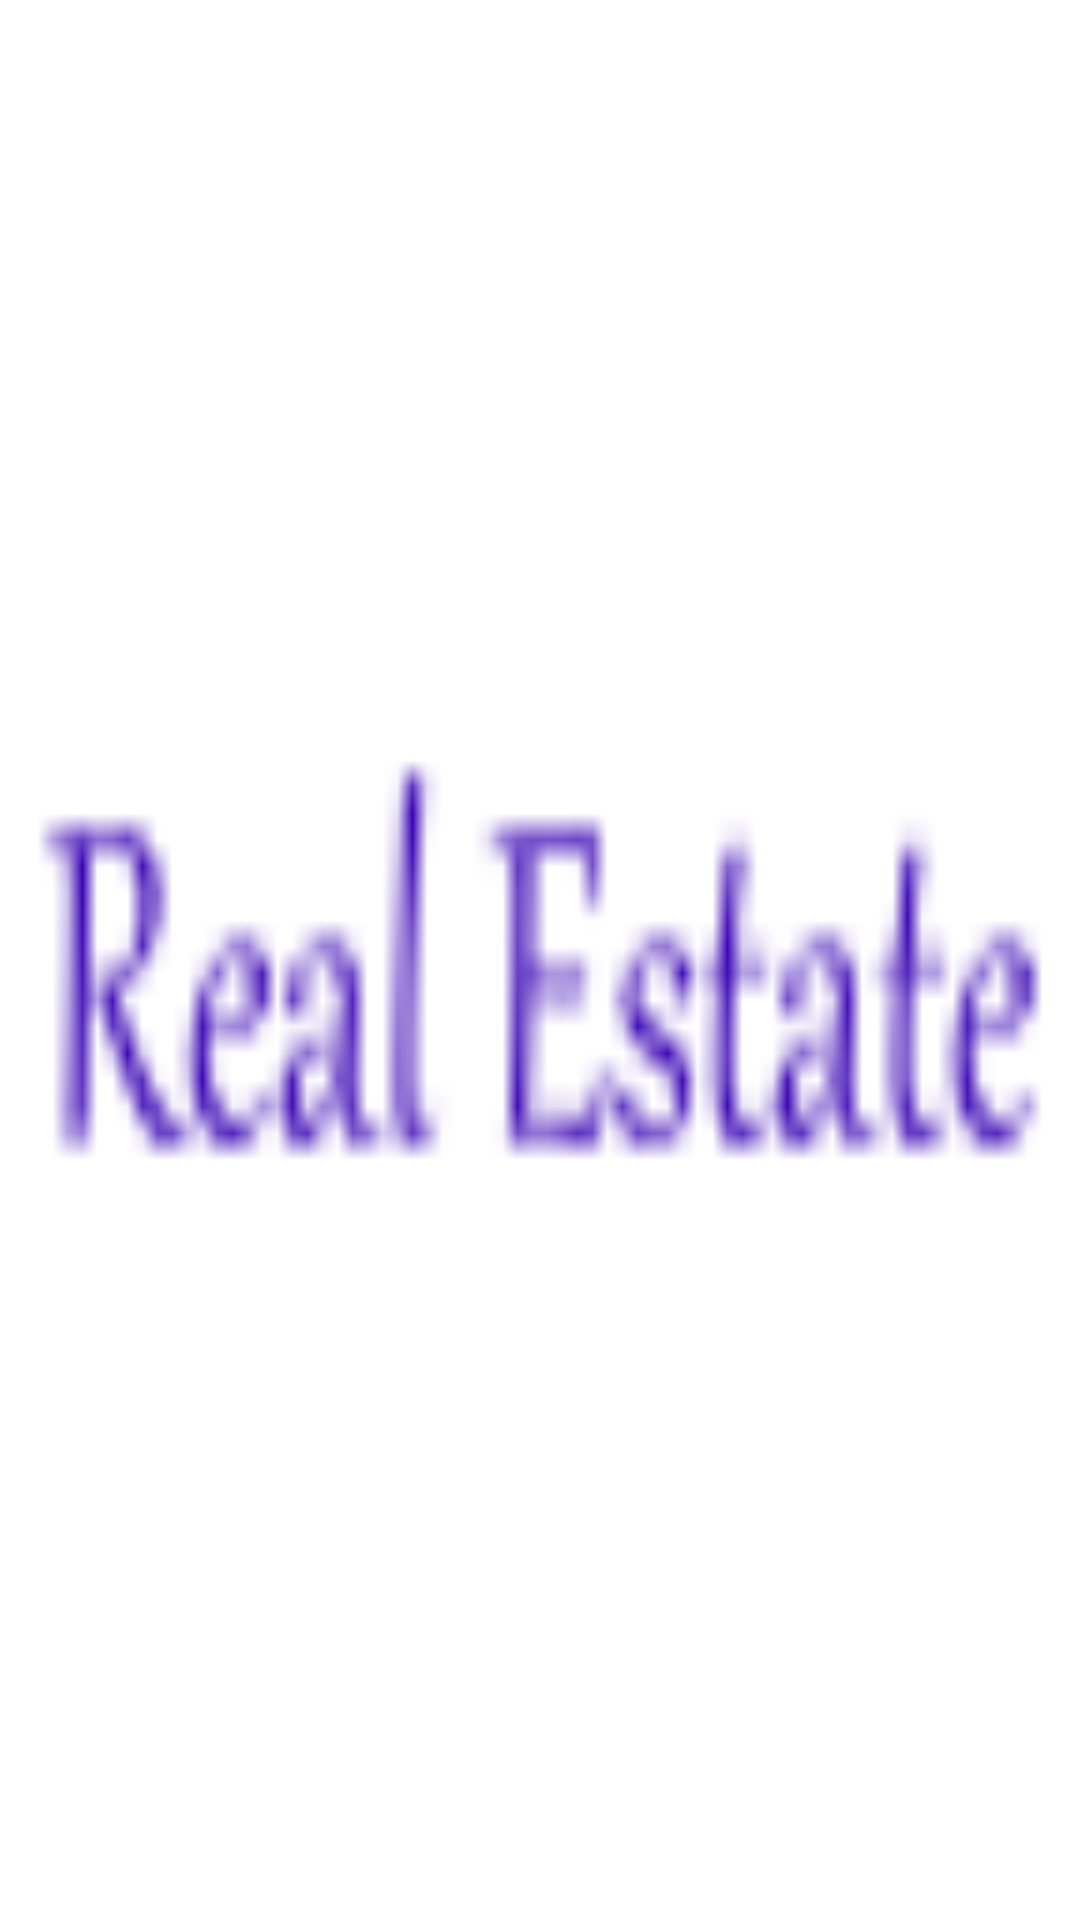

This screen was rendered from an Android layout file. Write that file and the resources it references.
<!-- AndroidManifest.xml: application theme AppTheme -->
<!-- res/layout/nav_header_welcome.xml -->
<?xml version="1.0" encoding="utf-8"?>
<LinearLayout xmlns:android="http://schemas.android.com/apk/res/android"
    xmlns:app="http://schemas.android.com/apk/res-auto"
    android:id="@+id/nav_header_container"
    android:layout_width="match_parent"
    android:layout_height="@dimen/nav_header_height"
    android:background="@drawable/logo"
    android:gravity="bottom"
    android:orientation="vertical"
    android:paddingLeft="@dimen/activity_horizontal_margin"
    android:paddingTop="@dimen/activity_vertical_margin"
    android:paddingRight="@dimen/activity_horizontal_margin"
    android:paddingBottom="@dimen/activity_vertical_margin"
    android:backgroundTint="@color/design_default_color_primary_dark"
    android:theme="@style/ThemeOverlay.AppCompat.Dark">

    <LinearLayout
        android:layout_width="match_parent"
        android:layout_height="70dp">

        <TextView
            android:layout_width="match_parent"
            android:layout_height="wrap_content"
            android:fontFamily="sans-serif"
            android:gravity="center"
            android:text="@string/app_name"
            android:textSize="36sp"
            android:textStyle="bold"
            android:textColor="@color/white"/>

    </LinearLayout>

    <LinearLayout
        android:layout_width="386dp"
        android:layout_height="wrap_content"
        android:orientation="horizontal">

        <ImageView
            android:id="@+id/nav_header_imageView"
            android:layout_width="55dp"
            android:layout_height="55dp"
            android:layout_margin="10dp"
            android:contentDescription="@string/nav_header_desc"
            android:paddingTop="@dimen/nav_header_vertical_spacing"
            app:srcCompat="@mipmap/ic_launcher_round" />


        <LinearLayout
            android:layout_width="match_parent"
            android:layout_height="61dp"
            android:orientation="vertical">

            <TextView
                android:id="@+id/nav_header_username_textView"
                android:layout_width="match_parent"
                android:layout_height="wrap_content"
                android:paddingTop="@dimen/nav_header_vertical_spacing"
                android:text="@string/nav_header_title"
                android:textAppearance="@style/TextAppearance.AppCompat.Body1"
                android:textColor="@color/white" />

            <TextView
                android:id="@+id/nav_header_email_textView"
                android:layout_width="wrap_content"
                android:layout_height="wrap_content"
                android:text="@string/nav_header_subtitle"
                android:textColor="@color/white" />

        </LinearLayout>

    </LinearLayout>

</LinearLayout>
<!-- resources referenced by this layout -->
<resources>
  <color name="white">#FFFFFF</color>
  <dimen name="activity_horizontal_margin">16dp</dimen>
  <dimen name="activity_vertical_margin">16dp</dimen>
  <dimen name="nav_header_height">200dp</dimen>
  <dimen name="nav_header_vertical_spacing">8dp</dimen>
  <!-- drawable logo: png bitmap (drawable-hdpi, 396 bytes) -->
  <string name="app_name">Real Estate Manager</string>
  <string name="nav_header_desc">Navigation header</string>
  <string name="nav_header_subtitle">enyo@realestate.ch</string>
  <string name="nav_header_title">Real Estate Manager</string>
  <style name="AppTheme" parent="Theme.MaterialComponents.Light.NoActionBar">
          
          <item name="colorPrimary">@color/colorPrimary</item>
          <item name="colorPrimaryDark">@color/colorPrimaryDark</item>
          <item name="colorAccent">@color/colorAccent</item>
          <item name="android:textColor">@android:color/black</item>
      </style>
  <color name="colorPrimary">#3F51B5</color>
  <color name="colorPrimaryDark">#303F9F</color>
  <color name="colorAccent">#FF4081</color>
</resources>
